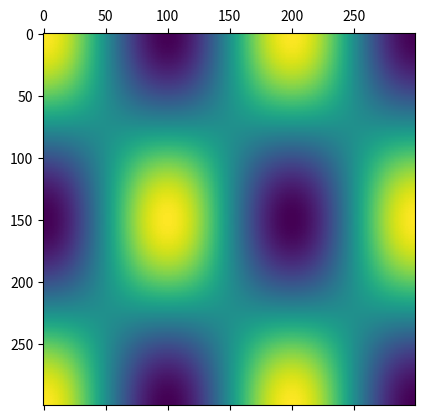
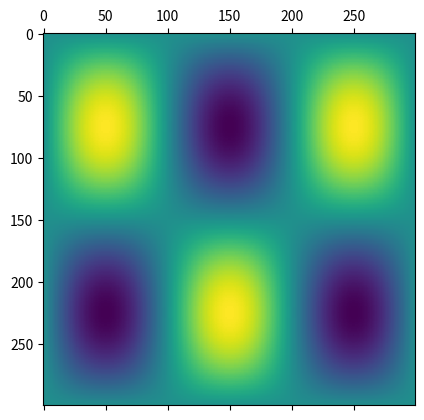

Reproduce these figures in Python, in order.
import numpy as np
import matplotlib.pyplot as plt
np.set_printoptions(linewidth=150)


def generate_cosine_array(array_like, m_row_half_wavelengths, n_col_half_wavelengths):
    # Number of half-wavelengths along the Row
    # Number of half-wavelengths along the Column
    m_max = array_like.shape[0]
    n_max = array_like.shape[1]
    basis_array = np.zeros_like(array_like)

    for row in range(m_max):
        for col in range(n_max):
            # Calculate row component
            if m_row_half_wavelengths == 0:
                row_cosine = 1
            else:
                row_cosine = np.cos(np.pi / (m_max / m_row_half_wavelengths) * row)

            # Calculate column component
            if n_col_half_wavelengths == 0:
                col_cosine = 1
            else:
                col_cosine = np.cos(np.pi / (n_max / n_col_half_wavelengths) * col)

            basis_array[row, col] = row_cosine * col_cosine
    return basis_array


def generate_sine_array(array_like, m_row_half_wavelengths, n_col_half_wavelengths):
    # Number of half-wavelengths along the Row
    # Number of half-wavelengths along the Column
    m_max = array_like.shape[0]
    n_max = array_like.shape[1]
    basis_array = np.zeros_like(array_like)

    for row in range(m_max):
        for col in range(n_max):
            # Calculate row component
            if m_row_half_wavelengths == 0:
                row_sine = 1
            else:
                row_sine = np.sin(np.pi / (m_max / m_row_half_wavelengths) * row)

            # Calculate column component
            if n_col_half_wavelengths == 0:
                col_sine = 1
            else:
                col_sine = np.sin(np.pi / (n_max / n_col_half_wavelengths) * col)

            basis_array[row, col] = row_sine * col_sine
    return basis_array


def diagonal_counter(end_cnt):
    m = 0   # Row
    n = 0   # Column
    cnt = 0

    if cnt == end_cnt:
        # print(m, n)
        return m, n

    m = 0   # Row
    n = 1   # Column

    cnt += 1
    if cnt == end_cnt:
        # print(m, n)
        return m, n

    while True:
        # Slosh
        m_done = n
        n_done = m
        if n < m:
            reverse = True
        else:
            reverse = False
        while m_done != m and n_done != n:
            if reverse:
                m -= 1
                n += 1
            else:
                m += 1
                n -= 1

            cnt += 1
            if cnt == end_cnt:
                # print(m, n)
                return m, n

        # Increment
        if m != 0:
            m += 1
        if n != 0:
            n += 1

        cnt += 1
        if cnt == end_cnt:
            # print(m, n)
            return m, n


if __name__ == "__main__":
    matrix = np.zeros((300, 300))
    print(matrix)

    adjustment_array = generate_cosine_array(matrix, 2, 3)
    print(adjustment_array)
    plt.matshow(adjustment_array)
    plt.show()

    adjustment_array = generate_sine_array(matrix, 2, 3)
    print(adjustment_array)
    plt.matshow(adjustment_array)
    plt.show()

    # for x in range(30):
    #     diagonal_counter(x)
